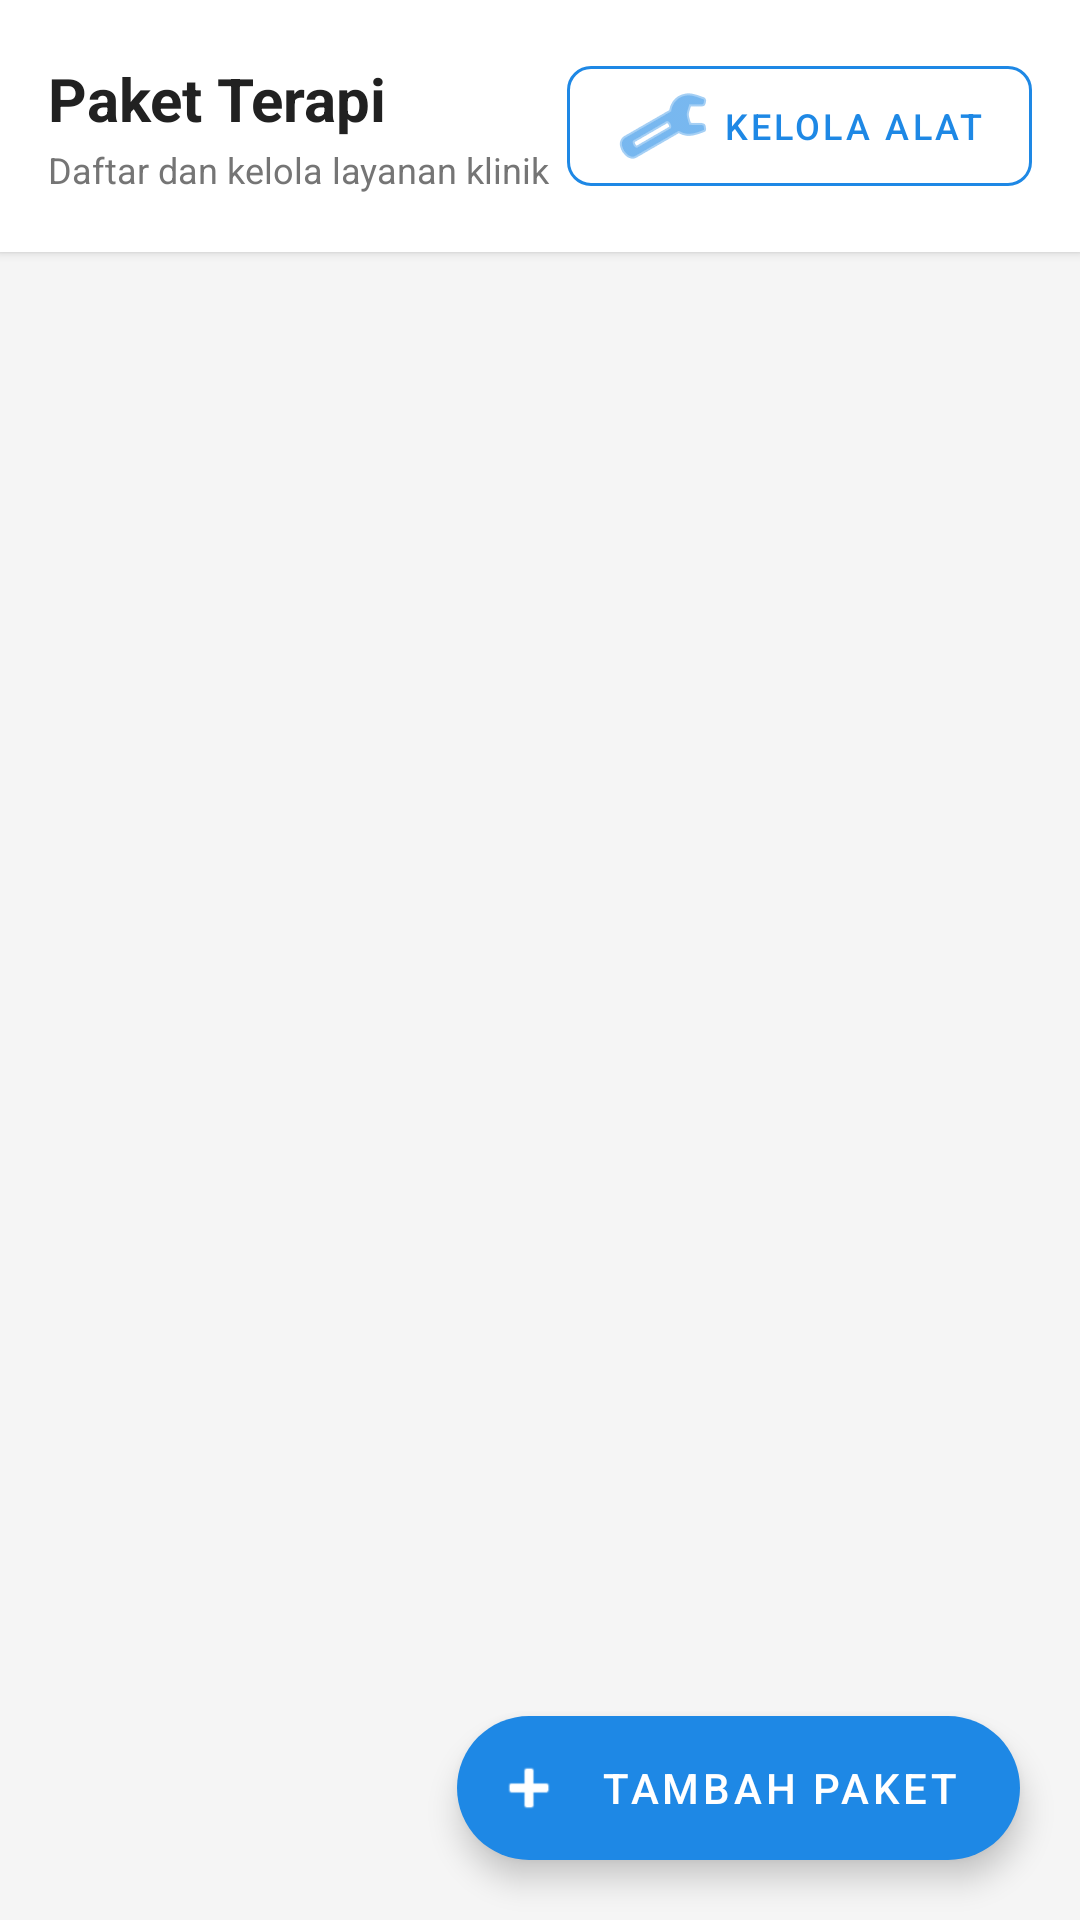

The Android layout XML behind this screen, and the referenced resources:
<!-- AndroidManifest.xml: application theme Theme.PhysioNet -->
<!-- res/layout/fragment_package_list.xml -->
<?xml version="1.0" encoding="utf-8"?>
<androidx.coordinatorlayout.widget.CoordinatorLayout
    xmlns:android="http://schemas.android.com/apk/res/android"
    xmlns:app="http://schemas.android.com/apk/res-auto"
    android:layout_width="match_parent"
    android:layout_height="match_parent"
    android:background="@color/background_gray">

    <LinearLayout
        android:layout_width="match_parent"
        android:layout_height="match_parent"
        android:orientation="vertical">

        
        <LinearLayout
            android:layout_width="match_parent"
            android:layout_height="wrap_content"
            android:orientation="horizontal"
            android:gravity="center_vertical"
            android:padding="16dp"
            android:background="@android:color/white"
            android:elevation="2dp">

            <LinearLayout
                android:layout_width="0dp"
                android:layout_height="wrap_content"
                android:layout_weight="1"
                android:orientation="vertical">

                <TextView
                    android:layout_width="wrap_content"
                    android:layout_height="wrap_content"
                    android:text="Paket Terapi"
                    android:textSize="20sp"
                    android:textStyle="bold"
                    android:textColor="@color/text_primary"/>

                <TextView
                    android:layout_width="wrap_content"
                    android:layout_height="wrap_content"
                    android:text="Daftar dan kelola layanan klinik"
                    android:textSize="12sp"
                    android:textColor="@color/text_secondary"
                    android:layout_marginTop="2dp"/>
            </LinearLayout>

            <com.google.android.material.button.MaterialButton
                android:id="@+id/btn_manage_tools"
                style="@style/Widget.MaterialComponents.Button.OutlinedButton"
                android:layout_width="wrap_content"
                android:layout_height="wrap_content"
                android:text="Kelola Alat"
                android:textColor="@color/primary_blue"
                app:strokeColor="@color/primary_blue"
                app:cornerRadius="8dp"
                android:textSize="12sp"
                app:icon="@android:drawable/ic_menu_manage"
                app:iconTint="@color/primary_blue" />
        </LinearLayout>

        <ProgressBar
            android:id="@+id/progressBar"
            android:layout_width="wrap_content"
            android:layout_height="wrap_content"
            android:layout_gravity="center"
            android:layout_margin="32dp"
            android:visibility="gone"/>

        <TextView
            android:id="@+id/tv_empty"
            android:layout_width="match_parent"
            android:layout_height="wrap_content"
            android:text="Belum ada paket tersedia"
            android:textSize="15sp"
            android:textColor="@color/text_secondary"
            android:gravity="center"
            android:padding="48dp"
            android:visibility="gone"/>

        <androidx.recyclerview.widget.RecyclerView
            android:id="@+id/rv_packages"
            android:layout_width="match_parent"
            android:layout_height="match_parent"
            android:clipToPadding="false"
            android:paddingStart="16dp"
            android:paddingEnd="16dp"
            android:paddingTop="12dp"
            android:paddingBottom="80dp"/>

    </LinearLayout>

    <com.google.android.material.floatingactionbutton.ExtendedFloatingActionButton
        android:id="@+id/fab_add_package"
        android:layout_width="wrap_content"
        android:layout_height="wrap_content"
        android:layout_gravity="bottom|end"
        android:layout_margin="20dp"
        android:text="Tambah Paket"
        android:textColor="@color/white"
        app:icon="@android:drawable/ic_input_add"
        app:iconTint="@color/white"
        app:backgroundTint="@color/primary_blue" />

</androidx.coordinatorlayout.widget.CoordinatorLayout>
<!-- resources referenced by this layout -->
<resources>
  <color name="background_gray">#F5F5F5</color>
  <color name="primary_blue">#1E88E5</color>
  <color name="text_primary">#212121</color>
  <color name="text_secondary">#757575</color>
  <color name="white">#FFFFFF</color>
  <style name="Theme.PhysioNet" parent="Theme.MaterialComponents.DayNight.NoActionBar">
          
          <item name="colorPrimary">@color/primary_blue</item>
          <item name="colorPrimaryVariant">@color/primary_dark</item>
          <item name="colorOnPrimary">@color/white</item>
          
          <item name="colorSecondary">@color/secondary_cyan</item>
          <item name="colorSecondaryVariant">@color/teal_700</item>
          <item name="colorOnSecondary">@color/white</item>
          
          
          <item name="android:statusBarColor">@color/background_gray</item>
          <item name="android:windowLightStatusBar">true</item>
          
          
          <item name="android:colorBackground">@color/white</item>
      </style>
  <color name="primary_dark">#1565C0</color>
  <color name="secondary_cyan">#00ACC1</color>
  <color name="teal_700">#00838F</color>
</resources>
